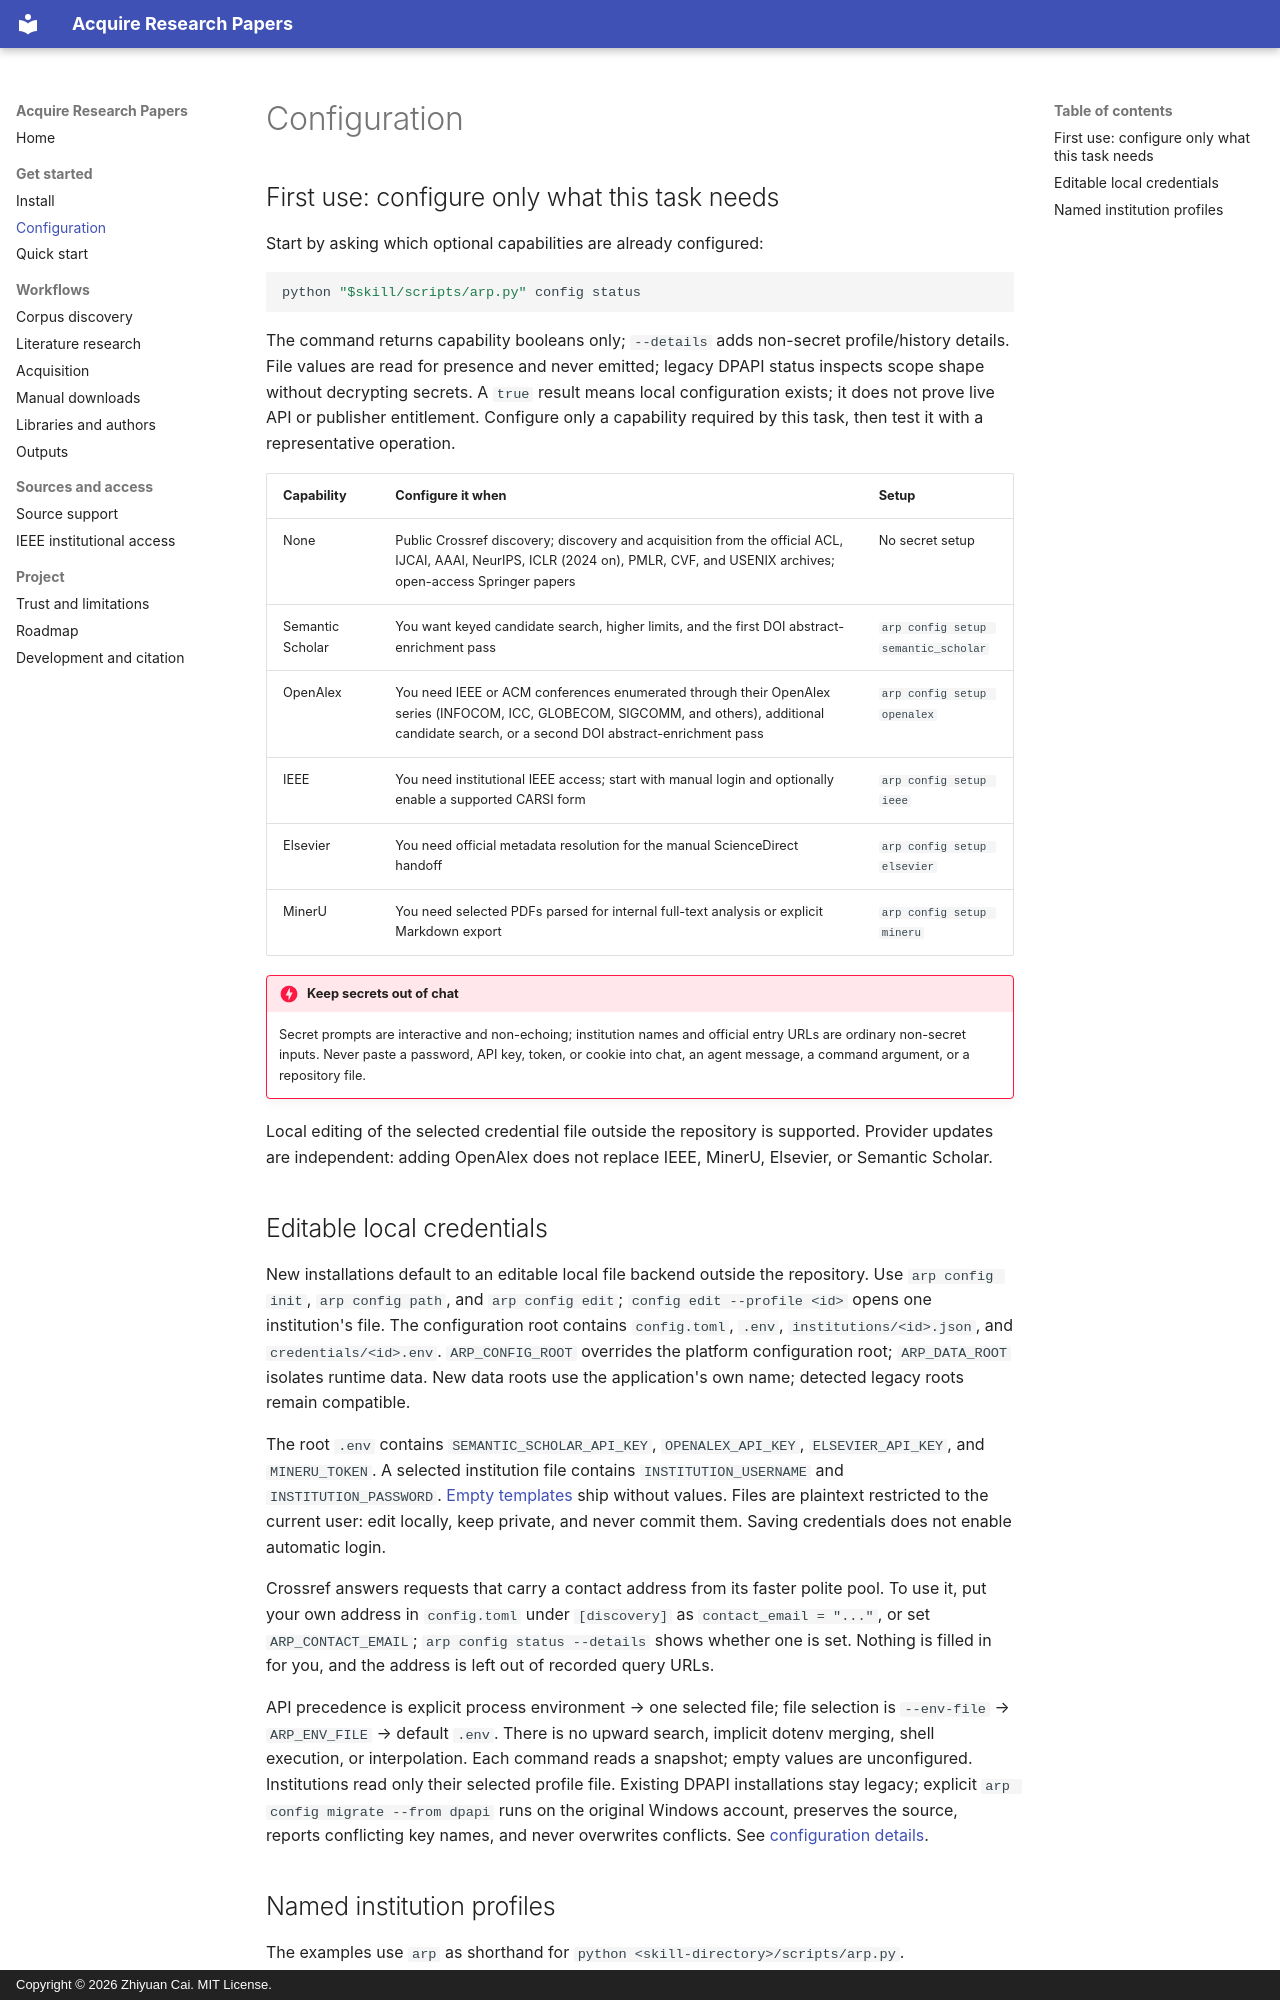

repository: EnosElinsa/acquire-research-papers · page: configuration/index.html · generator: mkdocs · copyright: Copyright © 2026 Zhiyuan Cai. MIT License.

# Configuration

## First use: configure only what this task needs

Start by asking which optional capabilities are already configured:

```powershell
python "$skill/scripts/arp.py" config status
```

The command returns capability booleans only; `--details` adds non-secret profile/history details. File values are read for presence and never emitted; legacy DPAPI status inspects scope shape without decrypting secrets. A `true` result means local configuration exists; it does not prove live API or publisher entitlement. Configure only a capability required by this task, then test it with a representative operation.

| Capability | Configure it when | Setup |
| --- | --- | --- |
| None | Public Crossref discovery; discovery and acquisition from the official ACL, IJCAI, AAAI, NeurIPS, ICLR (2024 on), PMLR, CVF, and USENIX archives; open-access Springer papers | No secret setup |
| Semantic Scholar | You want keyed candidate search, higher limits, and the first DOI abstract-enrichment pass | `arp config setup semantic_scholar` |
| OpenAlex | You need IEEE or ACM conferences enumerated through their OpenAlex series (INFOCOM, ICC, GLOBECOM, SIGCOMM, and others), additional candidate search, or a second DOI abstract-enrichment pass | `arp config setup openalex` |
| IEEE | You need institutional IEEE access; start with manual login and optionally enable a supported CARSI form | `arp config setup ieee` |
| Elsevier | You need official metadata resolution for the manual ScienceDirect handoff | `arp config setup elsevier` |
| MinerU | You need selected PDFs parsed for internal full-text analysis or explicit Markdown export | `arp config setup mineru` |

!!! danger "Keep secrets out of chat"
    Secret prompts are interactive and non-echoing; institution names and official entry URLs are ordinary non-secret inputs. Never paste a password, API key, token, or cookie into chat, an agent message, a command argument, or a repository file.

Local editing of the selected credential file outside the repository is supported. Provider updates are independent: adding OpenAlex does not replace IEEE, MinerU, Elsevier, or Semantic Scholar.

## Editable local credentials

New installations default to an editable local file backend outside the repository. Use `arp config init`, `arp config path`, and `arp config edit`; `config edit --profile <id>` opens one institution's file. The configuration root contains `config.toml`, `.env`, `institutions/<id>.json`, and `credentials/<id>.env`. `ARP_CONFIG_ROOT` overrides the platform configuration root; `ARP_DATA_ROOT` isolates runtime data. New data roots use the application's own name; detected legacy roots remain compatible.

The root `.env` contains `SEMANTIC_SCHOLAR_API_KEY`, `OPENALEX_API_KEY`, `ELSEVIER_API_KEY`, and `MINERU_TOKEN`. A selected institution file contains `INSTITUTION_USERNAME` and `INSTITUTION_PASSWORD`. [Empty templates](https://github.com/EnosElinsa/acquire-research-papers/blob/main/skills/acquire-research-papers/templates/.env.example) ship without values. Files are plaintext restricted to the current user: edit locally, keep private, and never commit them. Saving credentials does not enable automatic login.

Crossref answers requests that carry a contact address from its faster polite pool. To use it, put your own address in `config.toml` under `[discovery]` as `contact_email = "..."`, or set `ARP_CONTACT_EMAIL`; `arp config status --details` shows whether one is set. Nothing is filled in for you, and the address is left out of recorded query URLs.

API precedence is explicit process environment → one selected file; file selection is `--env-file` → `ARP_ENV_FILE` → default `.env`. There is no upward search, implicit dotenv merging, shell execution, or interpolation. Each command reads a snapshot; empty values are unconfigured. Institutions read only their selected profile file. Existing DPAPI installations stay legacy; explicit `arp config migrate --from dpapi` runs on the original Windows account, preserves the source, reports conflicting key names, and never overwrites conflicts. See [configuration details](https://github.com/EnosElinsa/acquire-research-papers/blob/main/skills/acquire-research-papers/references/credentials-and-cache.md).
